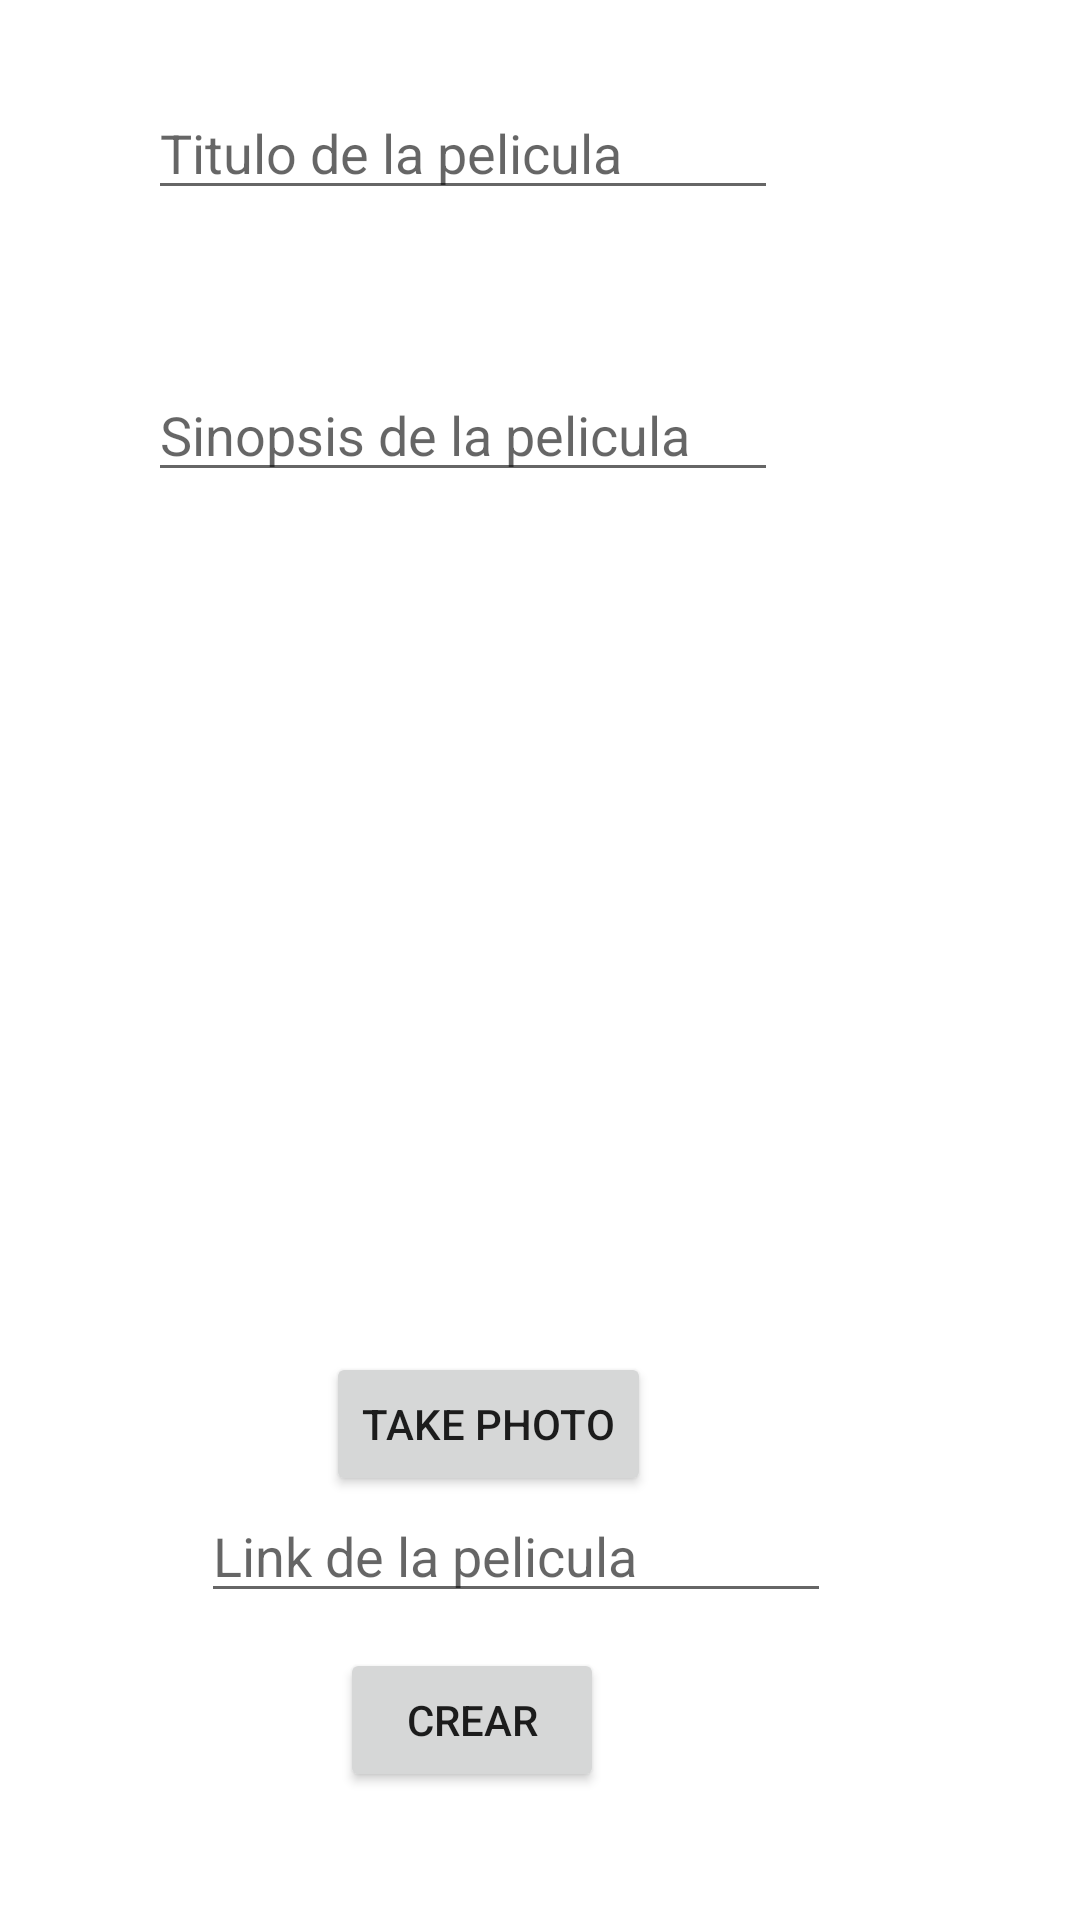

Produce the Android XML layout that renders to this screen, including the resource entries it uses.
<!-- AndroidManifest.xml: application theme Theme.Practicat4semana13 -->
<!-- res/layout/activity_crear_pelicula.xml -->
<?xml version="1.0" encoding="utf-8"?>
<androidx.constraintlayout.widget.ConstraintLayout xmlns:android="http://schemas.android.com/apk/res/android"
    xmlns:app="http://schemas.android.com/apk/res-auto"
    xmlns:tools="http://schemas.android.com/tools"
    android:layout_width="match_parent"
    android:layout_height="match_parent"
    tools:context=".CrearPelicula">
    <EditText
        android:id="@+id/editTitulo"
        android:layout_width="wrap_content"
        android:layout_height="wrap_content"
        android:ems="10"
        android:inputType="textPersonName"
        android:hint="Titulo de la pelicula"
        app:layout_constraintBottom_toBottomOf="parent"
        app:layout_constraintEnd_toEndOf="parent"
        app:layout_constraintHorizontal_bias="0.328"
        app:layout_constraintStart_toStartOf="parent"
        app:layout_constraintTop_toTopOf="parent"
        app:layout_constraintVertical_bias="0.048" />

    <EditText
        android:id="@+id/editSinopsis"
        android:layout_width="wrap_content"
        android:layout_height="wrap_content"
        android:ems="10"
        android:hint="Sinopsis de la pelicula"
        android:inputType="textPersonName"
        app:layout_constraintBottom_toBottomOf="parent"
        app:layout_constraintEnd_toEndOf="parent"
        app:layout_constraintHorizontal_bias="0.328"
        app:layout_constraintStart_toStartOf="parent"
        app:layout_constraintTop_toTopOf="parent"
        app:layout_constraintVertical_bias="0.205" />

    <ImageView
        android:id="@+id/ivPreview"
        android:layout_width="224dp"
        android:layout_height="212dp"
        android:layout_marginTop="216dp"
        app:layout_constraintEnd_toEndOf="parent"
        app:layout_constraintHorizontal_bias="0.481"
        app:layout_constraintStart_toStartOf="parent"
        app:layout_constraintTop_toTopOf="parent"
        tools:src="@tools:sample/avatars" />

    <Button
        android:id="@+id/btnTakePhoto"
        android:layout_width="wrap_content"
        android:layout_height="wrap_content"
        android:text="Take photo"
        app:layout_constraintBottom_toBottomOf="parent"
        app:layout_constraintEnd_toEndOf="parent"
        app:layout_constraintHorizontal_bias="0.432"
        app:layout_constraintStart_toStartOf="parent"
        app:layout_constraintTop_toBottomOf="@+id/ivPreview"
        app:layout_constraintVertical_bias="0.139" />

    <EditText
        android:id="@+id/editImagen"
        android:layout_width="wrap_content"
        android:layout_height="wrap_content"
        android:ems="10"
        android:hint="Link de la pelicula"
        android:inputType="textPersonName"
        app:layout_constraintBottom_toBottomOf="parent"
        app:layout_constraintEnd_toEndOf="parent"
        app:layout_constraintHorizontal_bias="0.447"
        app:layout_constraintStart_toStartOf="parent"
        app:layout_constraintTop_toTopOf="parent"
        app:layout_constraintVertical_bias="0.829" />

    <Button
        android:id="@+id/btnCrearPelicula"
        android:layout_width="wrap_content"
        android:layout_height="wrap_content"
        android:text="crear"
        app:layout_constraintBottom_toBottomOf="parent"
        app:layout_constraintEnd_toEndOf="parent"
        app:layout_constraintHorizontal_bias="0.417"
        app:layout_constraintStart_toStartOf="parent"
        app:layout_constraintTop_toTopOf="parent"
        app:layout_constraintVertical_bias="0.928" />

</androidx.constraintlayout.widget.ConstraintLayout>
<!-- resources referenced by this layout -->
<resources>
  <style name="Theme.Practicat4semana13" parent="Theme.MaterialComponents.DayNight.DarkActionBar">
          
          <item name="colorPrimary">@color/purple_500</item>
          <item name="colorPrimaryVariant">@color/purple_700</item>
          <item name="colorOnPrimary">@color/white</item>
          
          <item name="colorSecondary">@color/teal_200</item>
          <item name="colorSecondaryVariant">@color/teal_700</item>
          <item name="colorOnSecondary">@color/black</item>
          
          <item name="android:statusBarColor" tools:targetApi="l">?attr/colorPrimaryVariant</item>
          
      </style>
  <!-- not gathered from this repository: default colours our renderer supplied (Android Studio template values) -->
  <color name="purple_500">#FF6200EE</color>
  <color name="purple_700">#FF3700B3</color>
  <color name="teal_200">#FF03DAC5</color>
  <color name="teal_700">#FF018786</color>
  <color name="black">#FF000000</color>
  <color name="white">#FFFFFFFF</color>
</resources>
